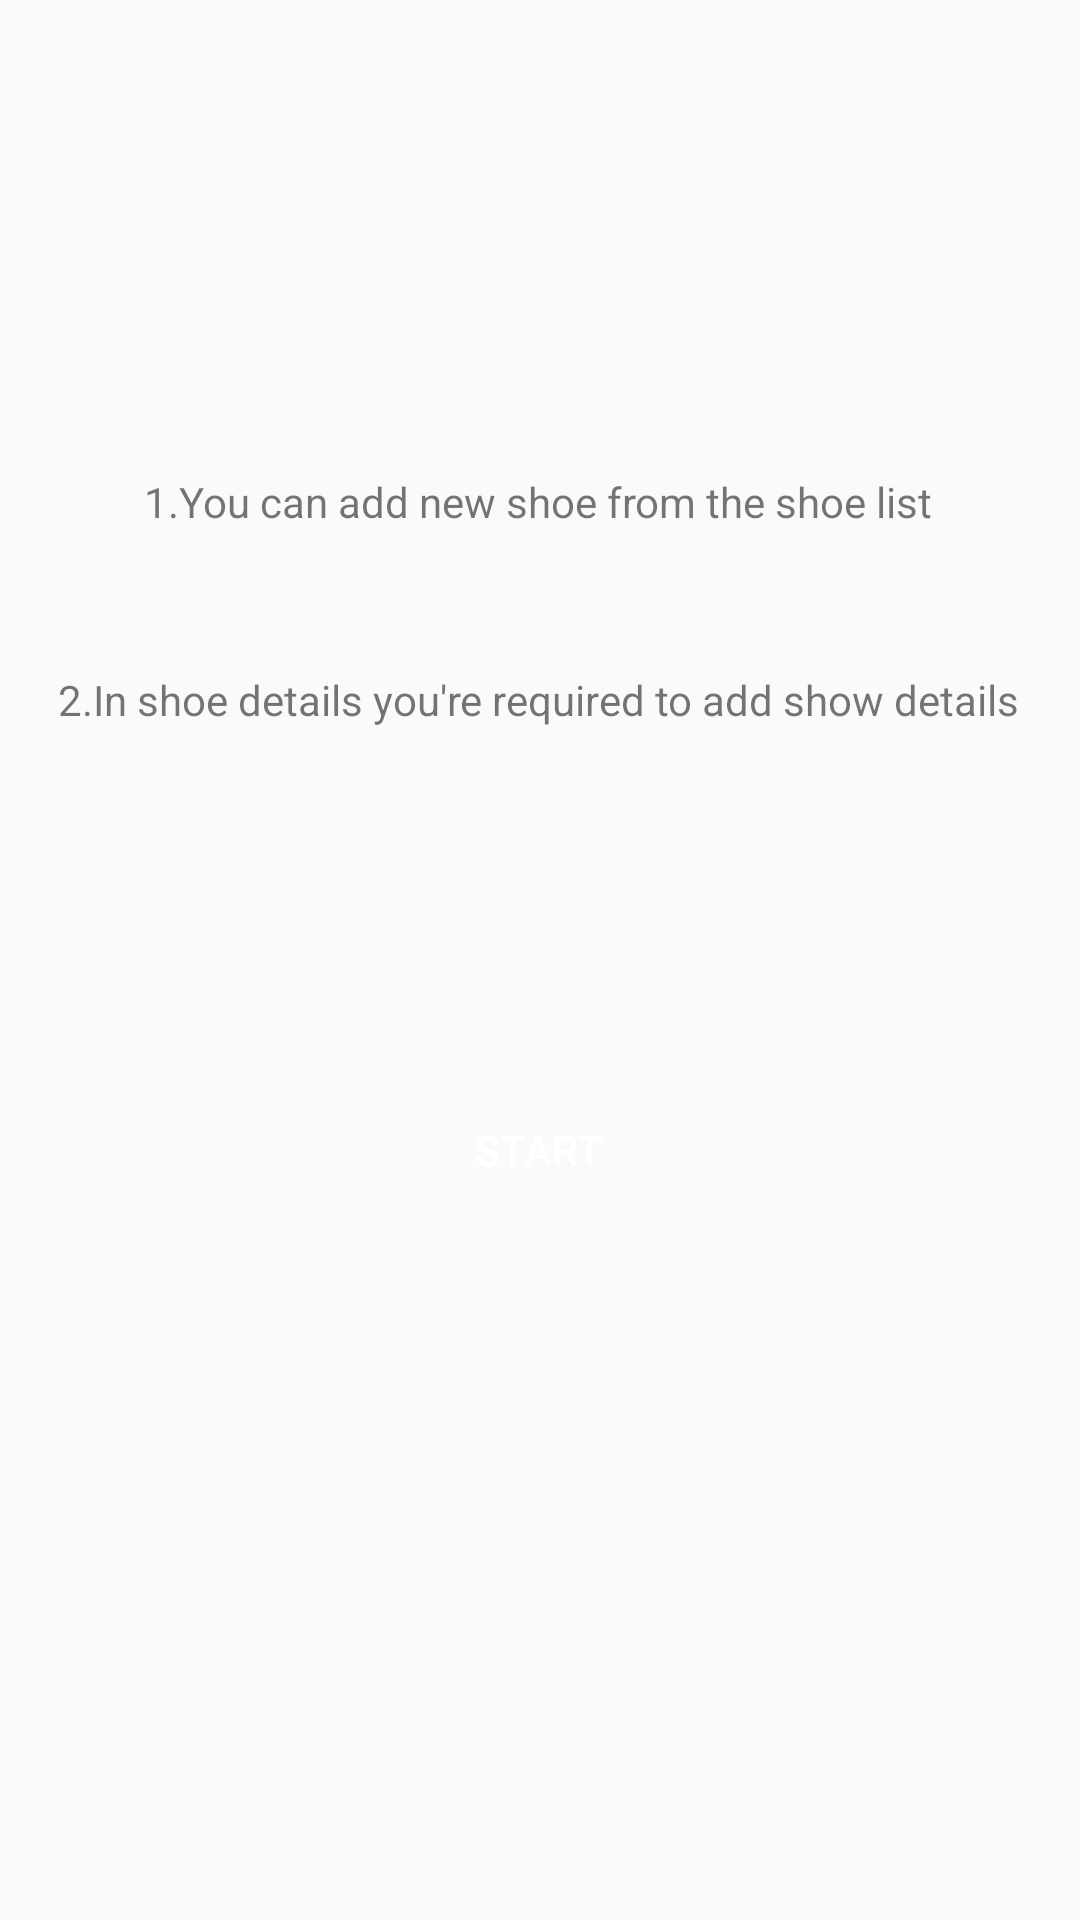

Android layout source for this screen:
<!-- AndroidManifest.xml: application theme AppTheme -->
<!-- res/layout/fragment_instruction.xml -->
<?xml version="1.0" encoding="utf-8"?>
<layout xmlns:android="http://schemas.android.com/apk/res/android"
    xmlns:app="http://schemas.android.com/apk/res-auto"
    xmlns:tools="http://schemas.android.com/tools">

    
    <androidx.constraintlayout.widget.ConstraintLayout
        android:layout_width="match_parent"
        android:layout_height="match_parent"
        tools:context=".instructions.InstructionFragment">


        <TextView
            android:id="@+id/tv_instruction1"
            android:layout_width="wrap_content"
            android:layout_height="wrap_content"
            android:text="@string/instruction_1"
            app:layout_constraintBottom_toBottomOf="parent"
            app:layout_constraintEnd_toEndOf="parent"
            app:layout_constraintHorizontal_bias="0.496"
            app:layout_constraintStart_toStartOf="parent"
            app:layout_constraintTop_toTopOf="parent"
            app:layout_constraintVertical_bias="0.254" />

        <TextView
            android:id="@+id/tv_instruction2"
            android:layout_width="wrap_content"
            android:layout_height="wrap_content"
            android:text="@string/instruction_2"
            app:layout_constraintBottom_toBottomOf="parent"
            app:layout_constraintEnd_toEndOf="parent"
            app:layout_constraintHorizontal_bias="0.493"
            app:layout_constraintStart_toStartOf="parent"
            app:layout_constraintTop_toBottomOf="@+id/tv_instruction1"
            app:layout_constraintVertical_bias="0.106" />

        <Button
            android:id="@+id/btn_start_shopping"
            android:layout_width="wrap_content"
            android:layout_height="wrap_content"
            android:text="@string/start"
            android:background="@drawable/button"
            style="@style/Button.style"
            app:layout_constraintBottom_toBottomOf="parent"
            app:layout_constraintEnd_toEndOf="parent"
            app:layout_constraintHorizontal_bias="0.498"
            app:layout_constraintStart_toStartOf="parent"
            app:layout_constraintTop_toBottomOf="@+id/tv_instruction2"
            app:layout_constraintVertical_bias="0.334" />
    </androidx.constraintlayout.widget.ConstraintLayout>


</layout>
<!-- resources referenced by this layout -->
<resources>
  <string name="instruction_1">1.You can add new shoe from the shoe list</string>
  <string name="instruction_2">2.In shoe details you\'re required to add show details</string>
  <string name="start">Start</string>
  <style name="Button.style" parent="ThemeOverlay.AppCompat">
          <item name="android:textColor">@color/white</item>
          <item name="android:padding">10dp</item>
      </style>
  <style name="AppTheme" parent="Theme.AppCompat.Light.DarkActionBar">
          
          <item name="colorPrimary">@color/orange</item>
          <item name="colorPrimaryDark">@color/darkOrange</item>
          <item name="colorAccent">@color/pink</item>
      </style>
  <color name="white">#ffff</color>
  <color name="orange">#fe793d</color>
  <color name="darkOrange">#fb4c1f</color>
  <color name="pink">#fbc6d0</color>
</resources>
